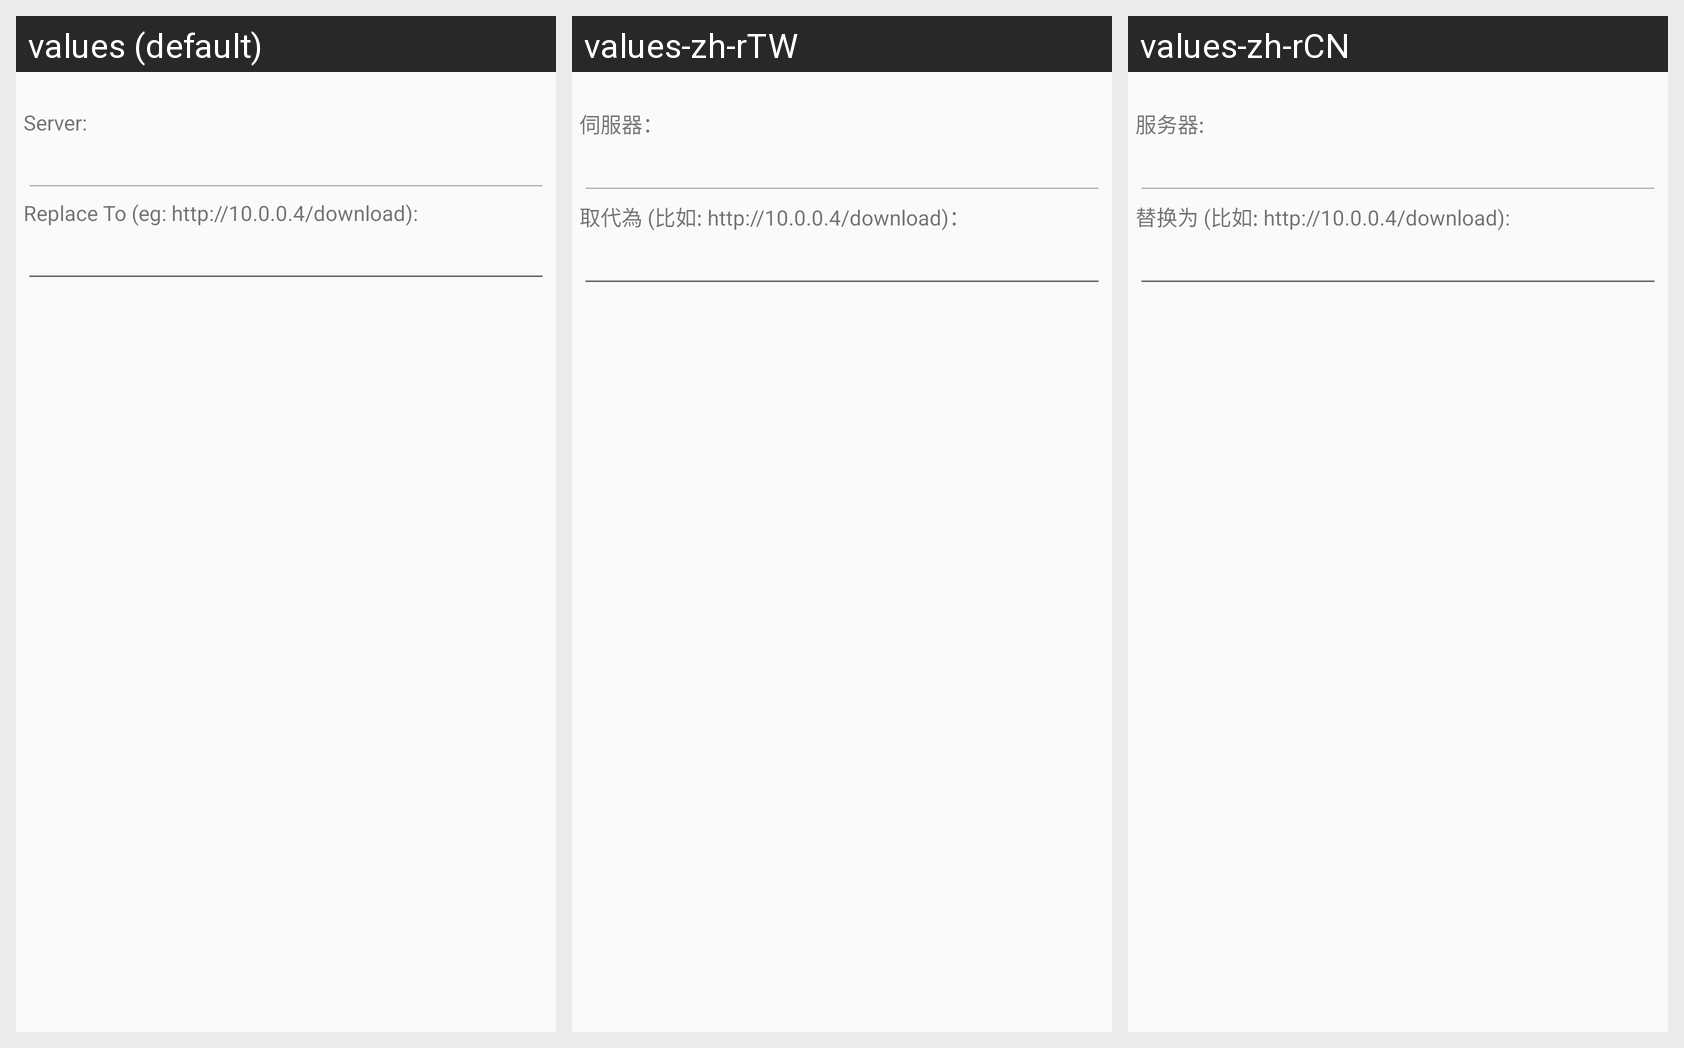

Locale-by-locale string values for the Android screen shown in this grid:
Android screen res/layout/dialog_url_replacer.xml rendered under 3 locales, left to right: values (default), values-zh-rTW, values-zh-rCN. Device: Nexus 5 (rendered at 1080×1920; each locale shown at half size, 540×960, under a caption strip naming it); theme AppTheme.
Strings drawn on this screen, with the default value and each locale's value (text and hints the layout hard-codes, and strings that could not be matched under every locale, appear in the picture but are not listed):

solid_explorer_url_replacer_dialog_instruction_from
  values: Server:
  values-zh-rTW: 伺服器：
  values-zh-rCN: 服务器:

solid_explorer_url_replacer_dialog_instruction_to
  values: Replace To (eg: http://10.0.0.4/download):
  values-zh-rTW: 取代為 (比如: http://10.0.0.4/download)：
  values-zh-rCN: 替换为 (比如: http://10.0.0.4/download):
